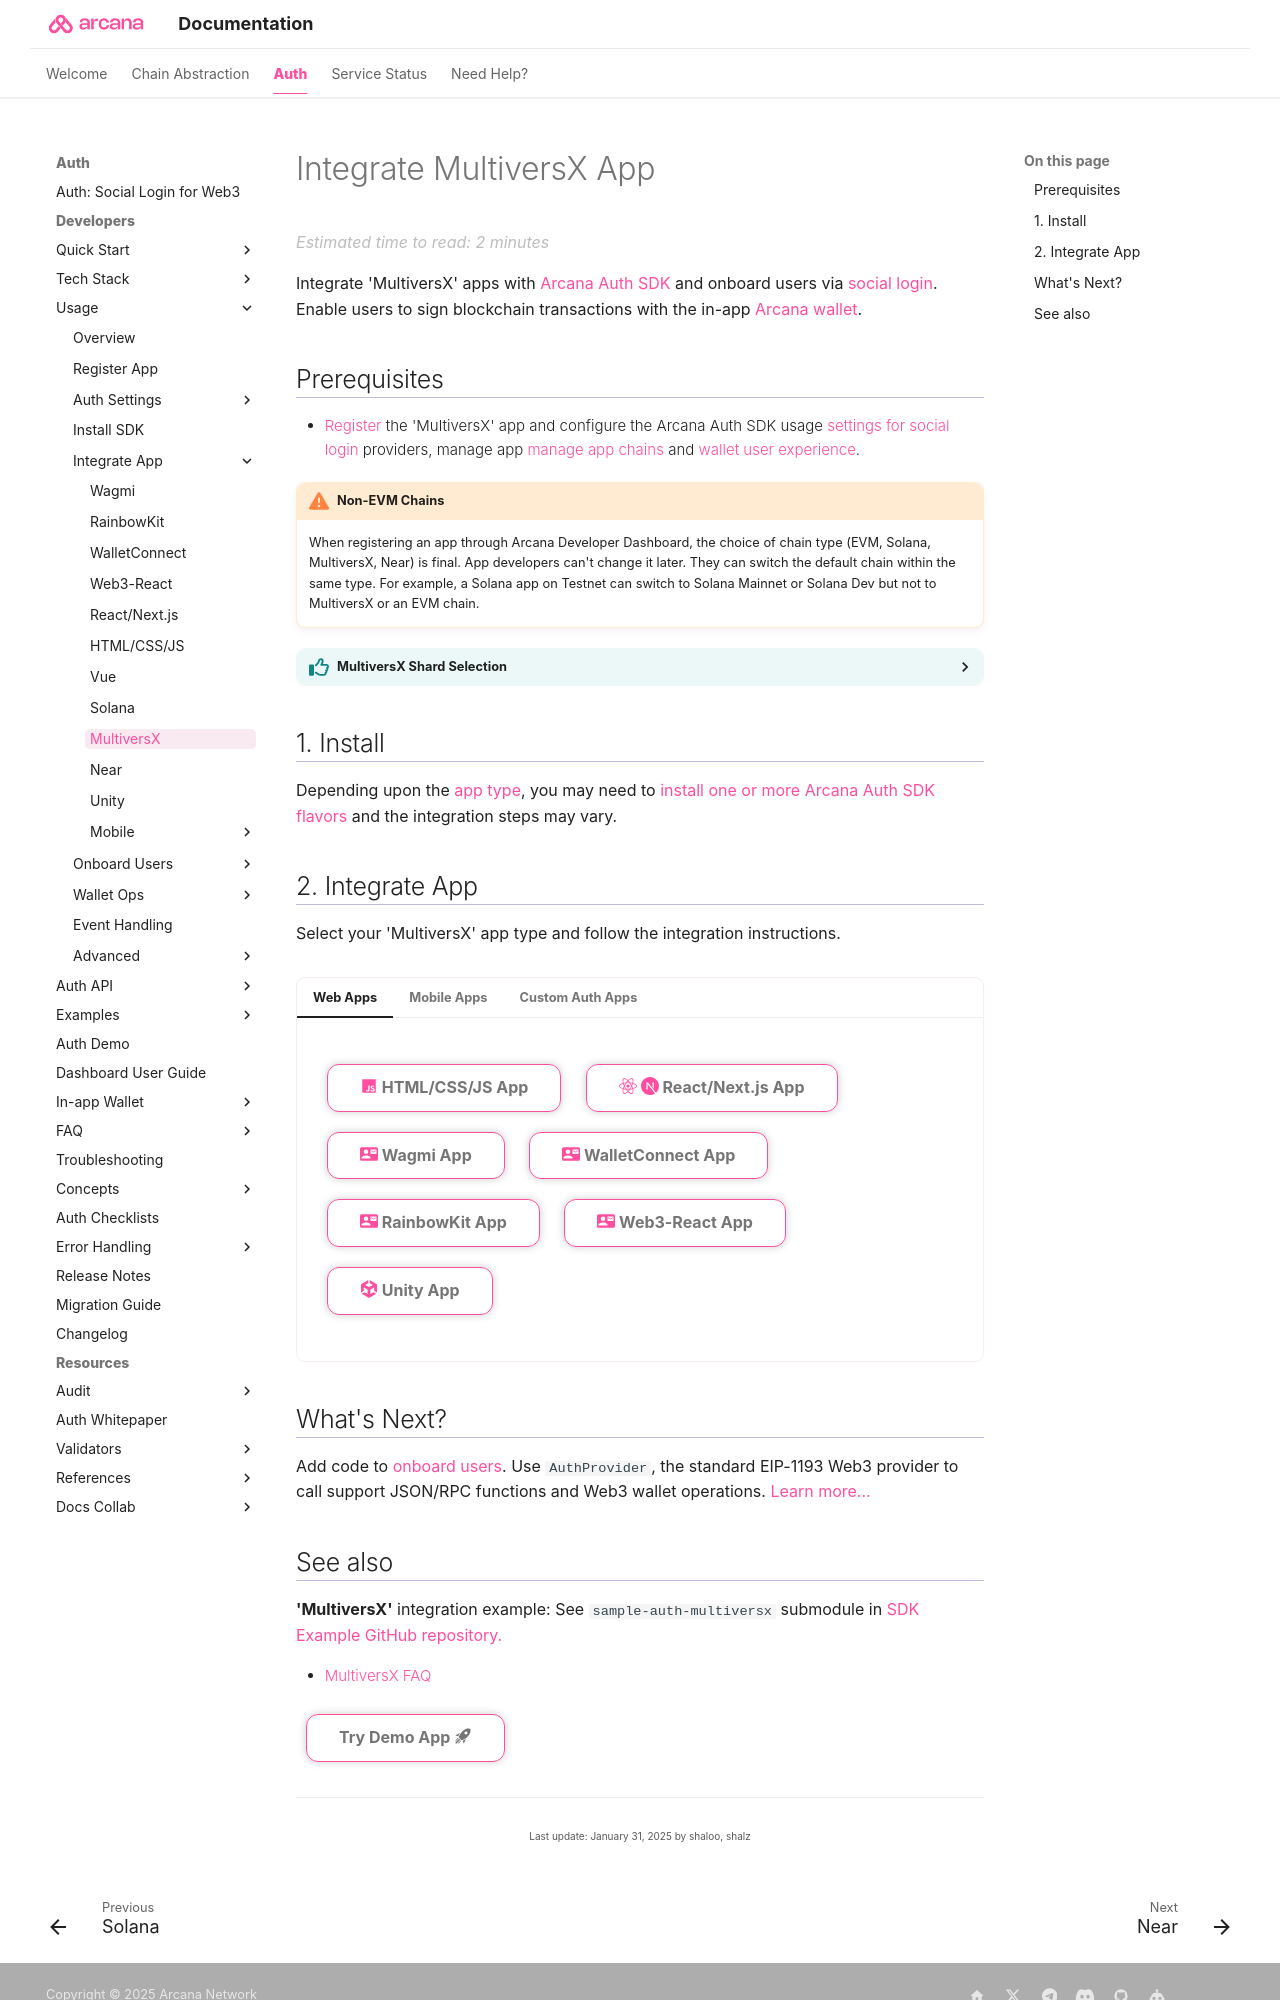

repository: shaloo/docs.arcana · page: auth/integrate/mvx/index.html · generator: mkdocs

---
alias: integrate-mvx-app
title: 'Integrate MultiversX App'
description: 'Learn how to integrate MultiversX apps with the Arcana Auth SDK, onboard users and allow them to use the Near blockchain and sign transactions via Arcana wallet.'
arcana:
  root_rel_path: ../..
  app_type: "'MultiversX'"
  app_example_submodule: "`sample-auth-multiversx`"
  pnp_login_ui_tag: "use-plug-play-auth"
  custom_login_ui_tag: "index-custom-ui-onboard-users"
  firebase_custom_ui_tag: "build-iam-firebase-auth"
---

# Integrate MultiversX App

Integrate {{page.meta.arcana.app_type}} apps with [{{config.extra.arcana.sdk_name}}]({{page.meta.arcana.root_rel_path}}/concepts/authsdk.md) and onboard users via [[concept-social-login|social login]]. Enable users to sign blockchain transactions with the in-app [[concept-index-arcana-wallet|{{config.extra.arcana.wallet_name}}]].

## Prerequisites

* [[mvx-dashboard-user-guide|Register]] the {{page.meta.arcana.app_type}} app and configure the {{config.extra.arcana.sdk_name}} usage [[index-config-social-providers|settings for social login]] providers, manage app [[configure-wallet-chains|manage app chains]] and [[index-setup-wallet|wallet user experience]].

{% include "./text-snippets/non-evm-warning.md" %}

{% include "./text-snippets/mvx_shard.md" %}

## 1. Install 
     
Depending upon the [[web3-stack-apps|app type]], you may need to [[sdk-installation|install one or more {{config.extra.arcana.sdk_name}} flavors]] and the integration steps may vary. 

## 2. Integrate App

Select your {{page.meta.arcana.app_type}} app type and follow the integration instructions.

{% include "./text-snippets/select_app_type_integrate.md" %}

## What's Next?

Add code to [[mvx-user-onboarding|onboard users]]. Use `AuthProvider`, the standard EIP-1193 Web3 provider to call support JSON/RPC functions and Web3 wallet operations. [[mvx-web3-wallet-ops|Learn more...]]
